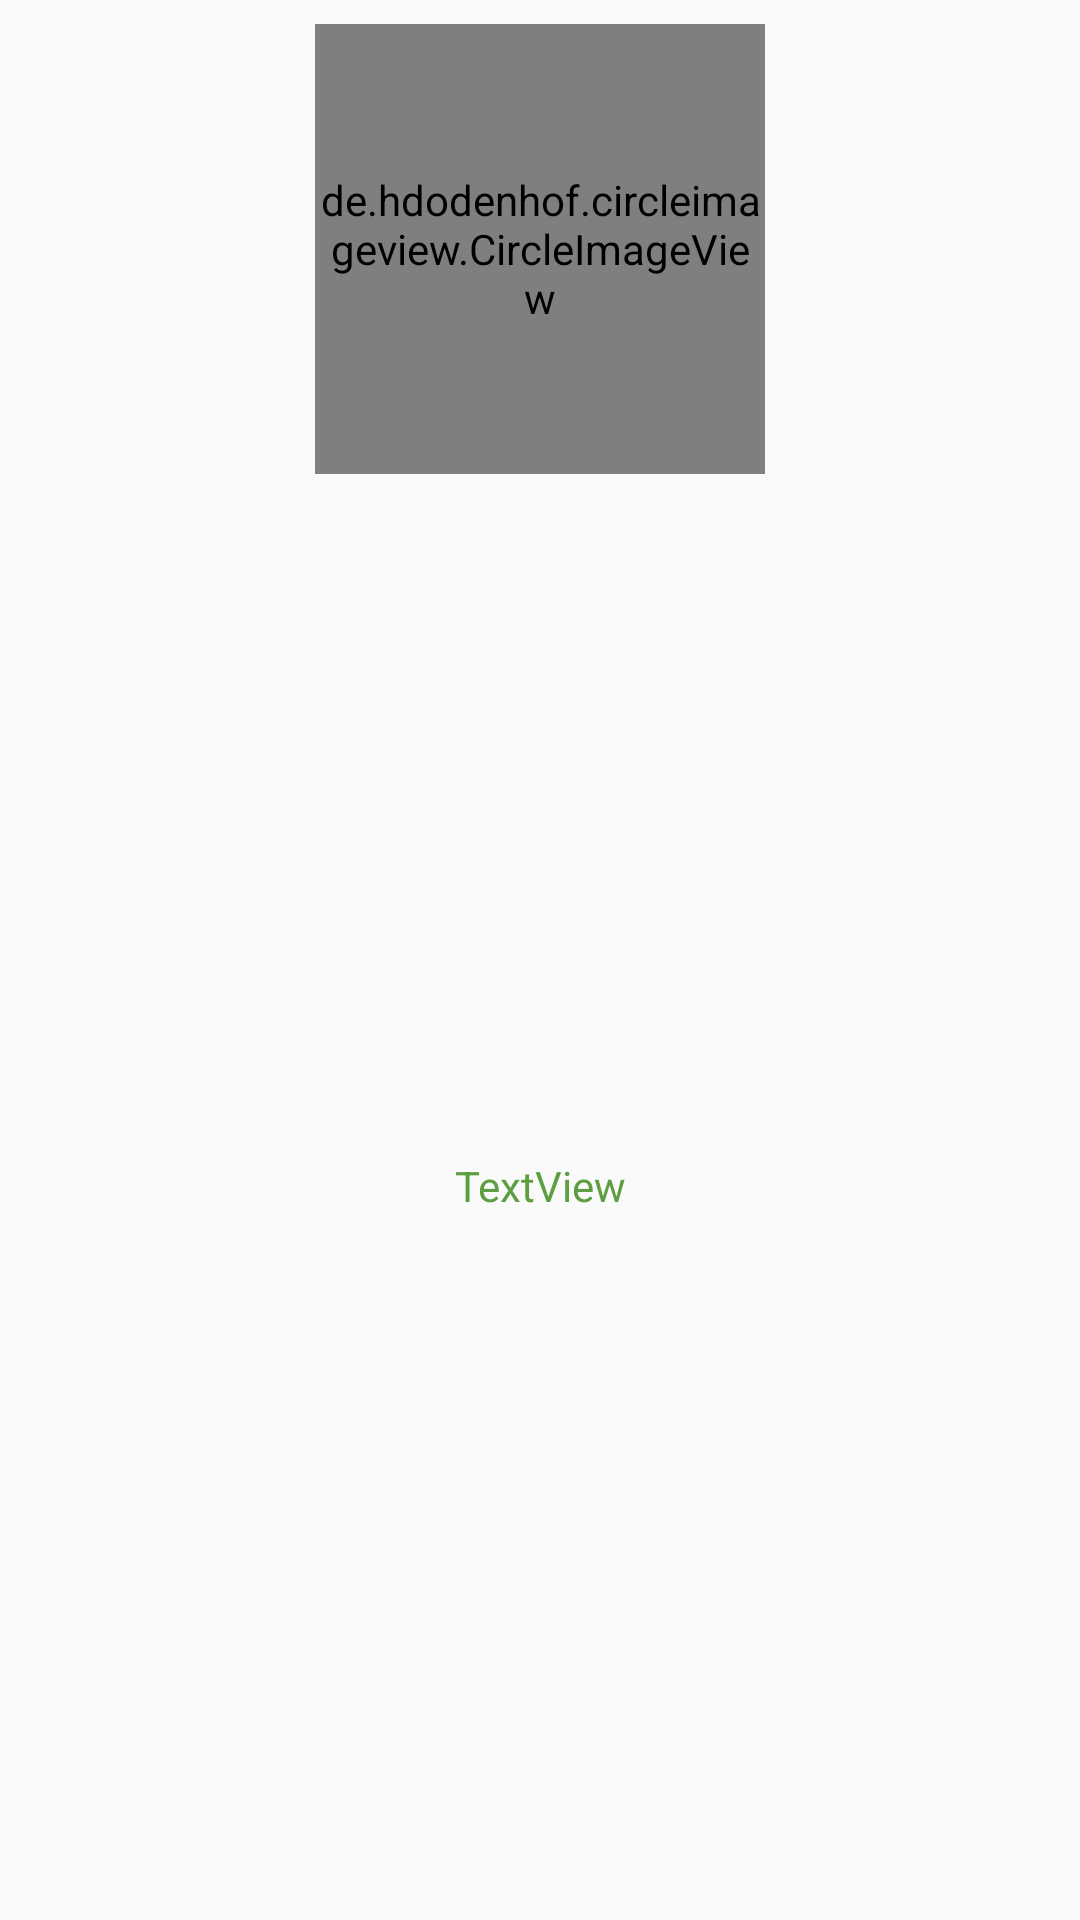

Here is an Android app screen rendered from its layout file. Give the layout XML and the strings, colors and styles it references.
<!-- AndroidManifest.xml: application theme AppTheme.ImageClassification -->
<!-- res/layout/one_species_display.xml -->
<?xml version="1.0" encoding="utf-8"?>
<androidx.constraintlayout.widget.ConstraintLayout xmlns:android="http://schemas.android.com/apk/res/android"
    xmlns:app="http://schemas.android.com/apk/res-auto"
    xmlns:tools="http://schemas.android.com/tools"
    android:id="@+id/oneSpeciesLayout"
    android:layout_width="wrap_content"
    android:layout_height="wrap_content">

    <TextView
        android:id="@+id/Species_namePt"
        android:layout_width="wrap_content"
        android:layout_height="wrap_content"
        android:layout_marginTop="8dp"
        android:layout_marginBottom="16dp"
        android:text="TextView"
        android:textColor="@color/tfe_color_text"
        app:layout_constraintBottom_toBottomOf="parent"
        app:layout_constraintEnd_toEndOf="@+id/species_image"
        app:layout_constraintStart_toStartOf="@+id/species_image"
        app:layout_constraintTop_toBottomOf="@+id/species_image" />

    <de.hdodenhof.circleimageview.CircleImageView
        android:id="@+id/species_image"
        android:layout_width="150dp"
        android:layout_height="150dp"
        android:layout_marginStart="8dp"
        android:layout_marginTop="8dp"
        android:layout_marginEnd="8dp"
        android:src="@drawable/profile_photo"
        app:civ_border_color="@color/tfe_color_primary"
        app:civ_border_width="8dp"
        app:layout_constraintEnd_toEndOf="parent"
        app:layout_constraintStart_toStartOf="parent"
        app:layout_constraintTop_toTopOf="parent" />


</androidx.constraintlayout.widget.ConstraintLayout>
<!-- resources referenced by this layout -->
<resources>
  <color name="tfe_color_primary">#C5EFAF</color>
  <color name="tfe_color_text">#5d9e41</color>
  <!-- drawable profile_photo: png bitmap (drawable, 357079 bytes) -->
  <style name="AppTheme.ImageClassification" parent="Theme.AppCompat.Light.NoActionBar">
          
          <item name="colorPrimary">@color/tfe_color_primary</item>
          <item name="colorPrimaryDark">@color/tfe_color_primary_dark</item>
          <item name="colorAccent">@color/tfe_color_accent</item>
      </style>
  <color name="tfe_color_primary_dark">#7ed957</color>
  <color name="tfe_color_accent">#425066</color>
</resources>
